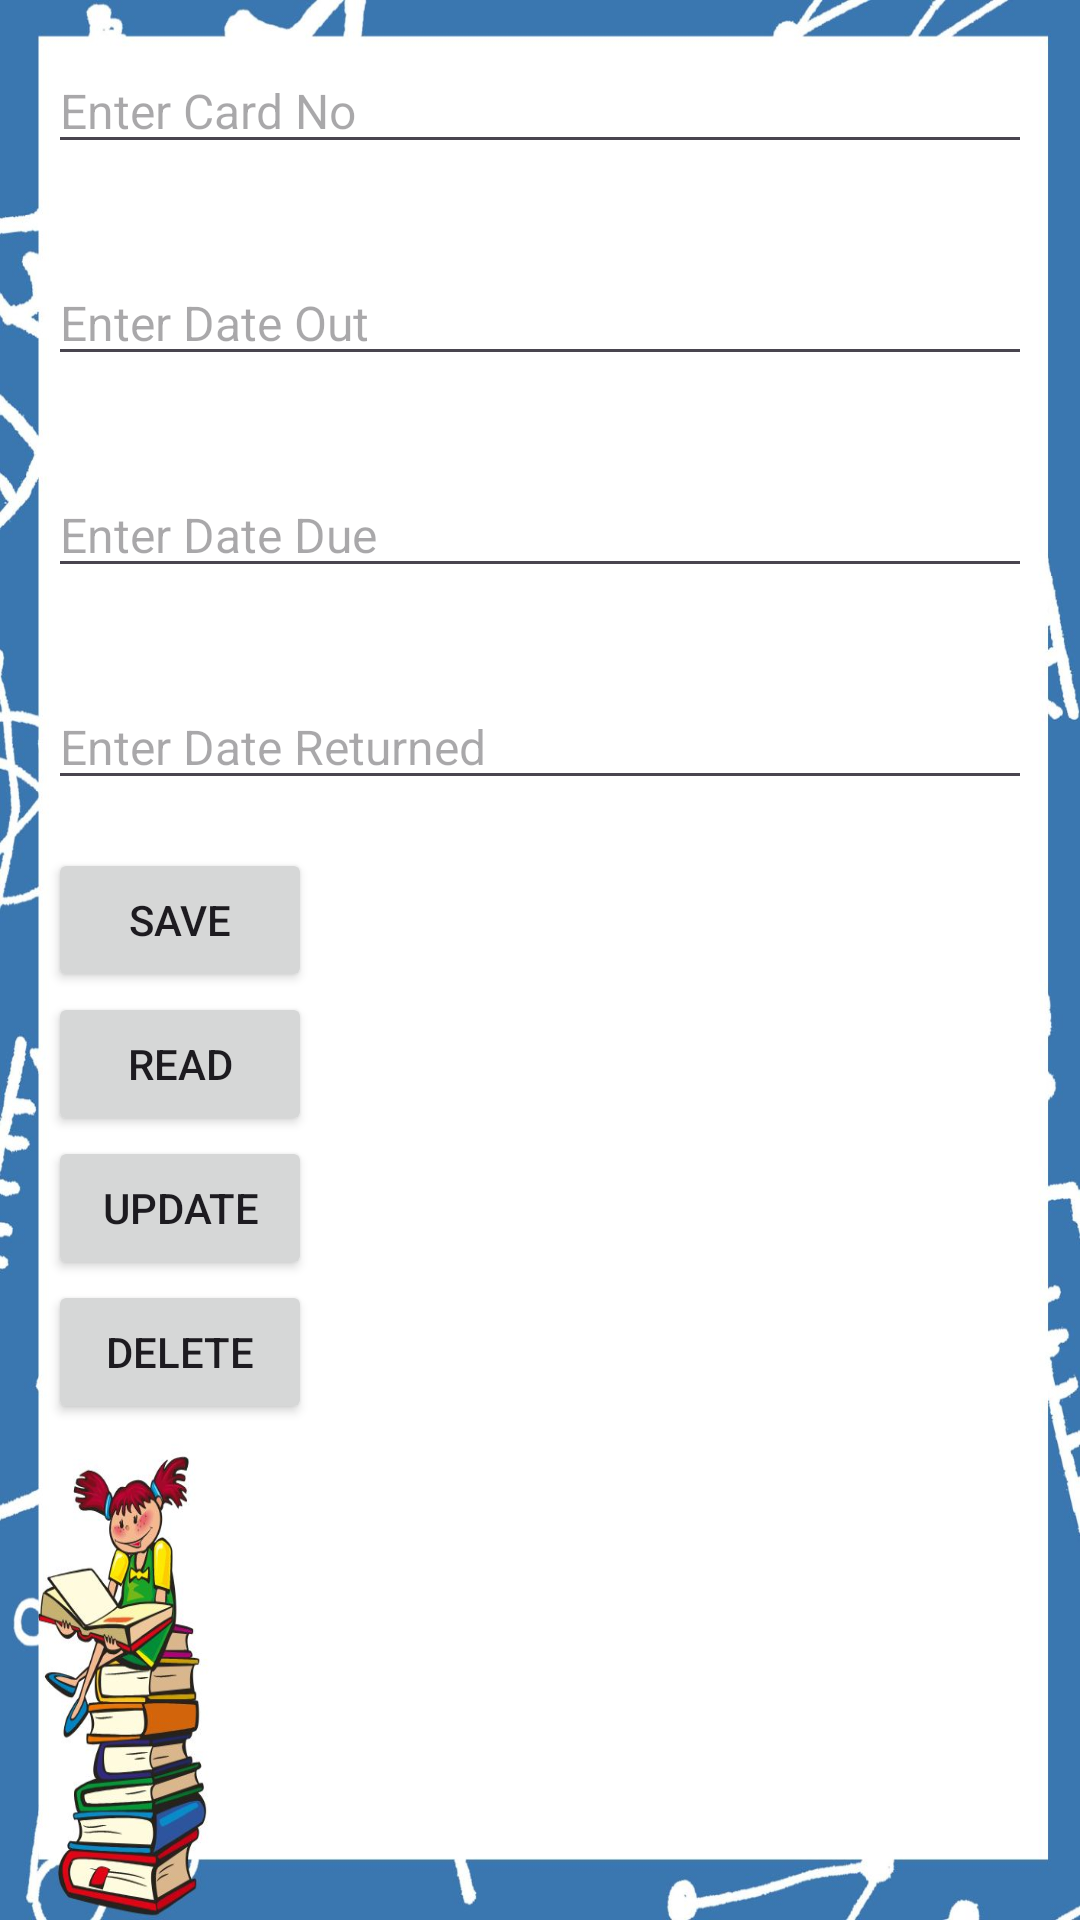

Here is an Android app screen rendered from its layout file. Give the layout XML and the strings, colors and styles it references.
<!-- AndroidManifest.xml: application theme Theme.Loginsqllite -->
<!-- res/layout/activity_lending_details.xml -->
<?xml version="1.0" encoding="utf-8"?>
<RelativeLayout xmlns:android="http://schemas.android.com/apk/res/android"
    android:layout_width="match_parent"
    android:layout_height="match_parent"
    android:background="@drawable/s9">

    
    <EditText
        android:id="@+id/editTextCardNo"
        android:layout_width="match_parent"
        android:layout_height="wrap_content"
        android:layout_marginStart="16dp"
        android:layout_marginTop="16dp"
        android:layout_marginEnd="16dp"
        android:layout_marginBottom="16dp"
        android:hint="Enter Card No"
        android:inputType="text"
        android:textColor="@android:color/black"
        android:textSize="16sp" />

    
    <EditText
        android:id="@+id/editTextDateOut"
        android:layout_width="match_parent"
        android:layout_height="wrap_content"
        android:layout_below="@id/editTextCardNo"
        android:layout_margin="16dp"
        android:hint="Enter Date Out"
        android:inputType="text"
        android:textColor="@android:color/black"
        android:textSize="16sp"/>

    
    <EditText
        android:id="@+id/editTextDateDue"
        android:layout_width="match_parent"
        android:layout_height="wrap_content"
        android:layout_below="@id/editTextDateOut"
        android:layout_margin="16dp"
        android:hint="Enter Date Due"
        android:inputType="text"
        android:textColor="@android:color/black"
        android:textSize="16sp"/>

    
    <EditText
        android:id="@+id/editTextDateReturned"
        android:layout_width="match_parent"
        android:layout_height="wrap_content"
        android:layout_below="@id/editTextDateDue"
        android:layout_margin="16dp"
        android:hint="Enter Date Returned"
        android:inputType="text"
        android:textColor="@android:color/black"
        android:textSize="16sp"/>

    
    <Button
        android:id="@+id/buttonSave"
        android:layout_width="wrap_content"
        android:layout_height="wrap_content"
        android:layout_below="@id/editTextDateReturned"
        android:layout_marginStart="16dp"
        android:text="Save"/>

    <Button
        android:id="@+id/buttonRead"
        android:layout_width="wrap_content"
        android:layout_height="wrap_content"
        android:layout_below="@id/buttonSave"
        android:layout_marginStart="16dp"
        android:text="Read"/>

    <Button
        android:id="@+id/buttonUpdate"
        android:layout_width="wrap_content"
        android:layout_height="wrap_content"
        android:layout_below="@id/buttonRead"
        android:layout_marginStart="16dp"
        android:text="Update"/>

    <Button
        android:id="@+id/buttonDelete"
        android:layout_width="wrap_content"
        android:layout_height="wrap_content"
        android:layout_below="@id/buttonUpdate"
        android:layout_marginStart="16dp"
        android:text="Delete"/>

    
    <TextView
        android:id="@+id/textViewTypedTexts"
        android:layout_width="wrap_content"
        android:layout_height="wrap_content"
        android:layout_below="@id/buttonDelete"
        android:layout_marginStart="16dp"
        android:layout_marginTop="16dp"
        android:textSize="18sp" />
</RelativeLayout>
<!-- resources referenced by this layout -->
<resources>
  <!-- drawable s9: jpg bitmap (drawable, 104662 bytes) -->
  <style name="Theme.Loginsqllite" parent="Base.Theme.Loginsqllite" />
  <style name="Base.Theme.Loginsqllite" parent="Theme.Material3.DayNight.NoActionBar">
          
          
      </style>
</resources>
